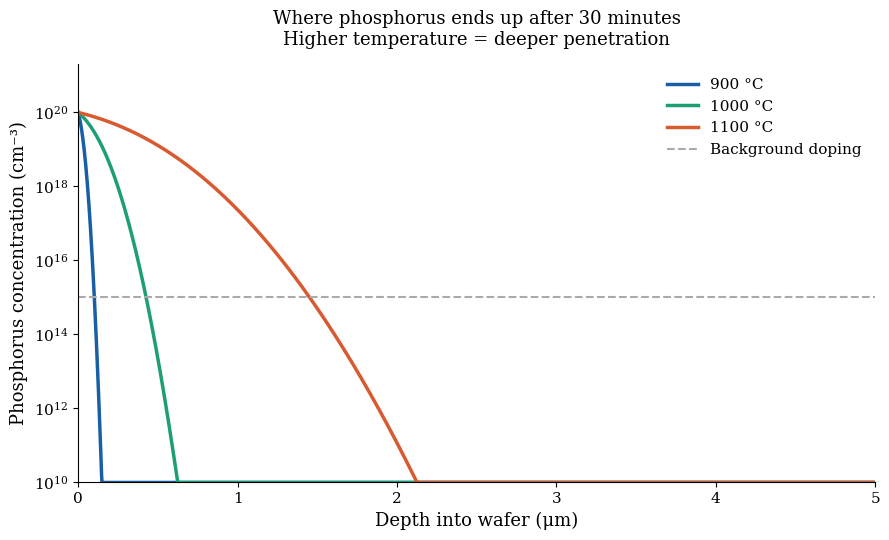
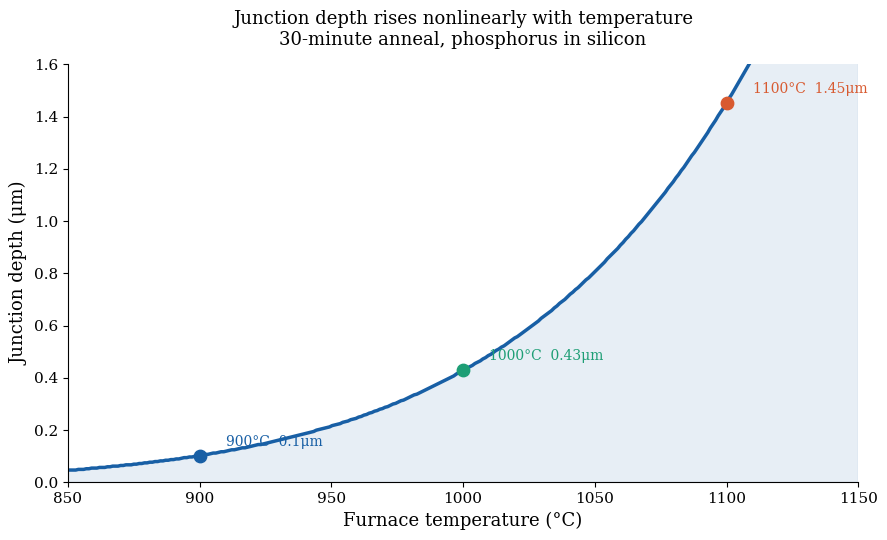

Generate these figures, in order, with matplotlib:
"""
Silicon Dopant Diffusion Simulation
------------------------------------
Models phosphorus diffusion in silicon using an analytical solution
to Fick's second law. Shows how furnace temperature controls
junction depth in semiconductor fabrication.

Author: Nitish Noel Prakash
        MS Materials Science and Engineering, Carnegie Mellon University

Physics
-------
Dopant concentration profile:
    C(x, t) = Cs * erfc( x / (2 * sqrt(D * t)) )

Temperature-dependent diffusivity (Arrhenius):
    D = D0 * exp( -Ea / (kB * T) )

Parameters (phosphorus in silicon):
    D0 = 10.5 cm^2/s    (pre-exponential factor)
    Ea = 3.69 eV        (activation energy)
"""

import os
import numpy as np
import matplotlib.pyplot as plt
from scipy.special import erfc

os.makedirs("figures", exist_ok=True)

# Physical constants
kB = 8.617e-5       # Boltzmann constant (eV/K)

# Process conditions
Cs    = 1e20        # Surface concentration (cm^-3) -- heavy doping
t     = 30 * 60     # Anneal time: 30 minutes (seconds)
C_bg  = 1e15        # Background doping (cm^-3) -- defines junction

# Phosphorus in silicon diffusion parameters
D0 = 10.5           # cm^2/s
Ea = 3.69           # eV

# Depth array: 0 to 5 microns
x_um = np.linspace(0, 5, 2000)
x_cm = x_um * 1e-4

# Temperatures to compare
temps_C = [900, 1000, 1100]
colors  = ['#185FA5', '#1D9E75', '#D85A30']

plt.rcParams.update({
    'font.family': 'serif',
    'axes.spines.top': False,
    'axes.spines.right': False,
    'axes.grid': False,
})


# Figure 1: Concentration profiles at each temperature
fig, ax = plt.subplots(figsize=(9, 5.5))

for T_C, color in zip(temps_C, colors):
    T_K = T_C + 273.15
    D   = D0 * np.exp(-Ea / (kB * T_K))            # Arrhenius diffusivity
    C   = Cs * erfc(x_cm / (2 * np.sqrt(D * t)))   # erfc concentration profile
    C   = np.maximum(C, 1e10)                        # floor at physical minimum

    ax.semilogy(x_um, C, color=color, linewidth=2.5, label=f'{T_C} \u00b0C')

ax.axhline(C_bg, color='#aaa', linewidth=1.5, linestyle='--', label='Background doping')

ax.set_xlabel('Depth into wafer (\u03bcm)', fontsize=13)
ax.set_ylabel('Phosphorus concentration (cm\u207b\u00b3)', fontsize=13)
ax.set_title('Where phosphorus ends up after 30 minutes\nHigher temperature = deeper penetration', fontsize=13, pad=14)
ax.set_xlim(0, 5)
ax.set_ylim(1e10, 2e21)
ax.legend(fontsize=11, frameon=False)
ax.tick_params(labelsize=11)

plt.tight_layout()
plt.savefig('figures/fig1_diffusion_profiles.png', dpi=180, bbox_inches='tight')
plt.close()
print('Saved: figures/fig1_diffusion_profiles.png')


# Figure 2: Junction depth across full temperature range
temp_range = np.linspace(850, 1150, 300)
jd = []

for T_C in temp_range:
    T_K = T_C + 273.15
    D   = D0 * np.exp(-Ea / (kB * T_K))
    C   = Cs * erfc(x_cm / (2 * np.sqrt(D * t)))
    idx = np.where(C <= C_bg)[0]
    jd.append(x_um[idx[0]] if len(idx) > 0 else np.nan)

fig, ax = plt.subplots(figsize=(9, 5.5))
ax.plot(temp_range, jd, color='#185FA5', linewidth=2.5)
ax.fill_between(temp_range, jd, alpha=0.1, color='#185FA5')

for T_C, color in zip(temps_C, colors):
    T_K  = T_C + 273.15
    D    = D0 * np.exp(-Ea / (kB * T_K))
    C    = Cs * erfc(x_cm / (2 * np.sqrt(D * t)))
    idx  = np.where(C <= C_bg)[0]
    if len(idx):
        jd_val = round(x_um[idx[0]], 2)
        ax.scatter(T_C, jd_val, color=color, s=80, zorder=5)
        ax.annotate(f'{T_C}\u00b0C  {jd_val}\u03bcm',
                    xy=(T_C, jd_val), xytext=(T_C + 10, jd_val + 0.04),
                    fontsize=10, color=color)

ax.set_xlabel('Furnace temperature (\u00b0C)', fontsize=13)
ax.set_ylabel('Junction depth (\u03bcm)', fontsize=13)
ax.set_title('Junction depth rises nonlinearly with temperature\n30-minute anneal, phosphorus in silicon', fontsize=13, pad=14)
ax.set_xlim(850, 1150)
ax.set_ylim(0, 1.6)
ax.tick_params(labelsize=11)

plt.tight_layout()
plt.savefig('figures/fig2_junction_depth.png', dpi=180, bbox_inches='tight')
plt.close()
print('Saved: figures/fig2_junction_depth.png')

print('\nDone. Run this script from the repo root. Figures saved to figures/')
